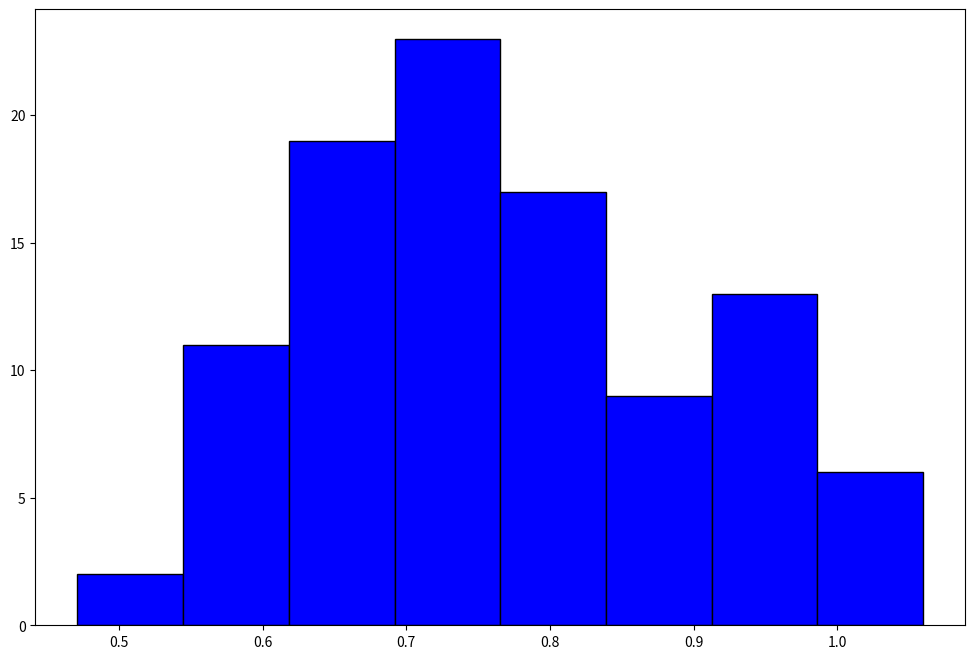

This chart was generated by the following Python code:
import numpy as np
from scipy import stats
from collections import Counter
import matplotlib.pyplot as plt
import math

def mode(data):
    #Возвращает наиболее часто встречающееся значение в выборке или -1, если такового нет
    counter = Counter(data) #коллекция значений с частотами появления
    most_common = counter.most_common() #Отсортированный по частотам список кортежей (<значение>, <частота>)
    if(most_common[0][1] != most_common[1][1]):
        return most_common[0][0]
    else:
        return "нет моды"

def exponential_distribution(sample_size, parametr = 1):
    #Генерирует выборку объема sample_size из экспоненциального распределения с параметром parametr
    exp_selection = np.round(np.random.exponential(parametr, sample_size), decimals=3)
    return exp_selection

def get_statistics(data):
    #Строит эмпирическую функцию распределения, гистограмму и ящик с усами (boxplot)
    #Возвращает моду, медиану, размах и коэффициент асимметрии выборки

    data_sorted = np.sort(data)

    fig, axs = plt.subplots(3, 1, figsize = (6, 10))
    ax1, ax2, ax3 = axs

    ax1.hist(data_sorted, histtype='step', cumulative=True, bins=len(data_sorted))
    ax1.set_title('Эмпирическая функция распределения')   
    
    ax2.hist(data_sorted, color = 'blue', edgecolor = 'black', bins = round(1 + math.log2(len(data_sorted))))
    ax2.set_title('Гистограмма')    
    
    ax3.boxplot(data_sorted, vert = False)
    ax3.set_title('Ящик с усами (boxplot)')
        
    plt.show()

    #Мода
    data_mode = mode(data)

    #Медиана
    data_median = np.median(data)

    #Размах
    data_range = round(max(data) - min(data), 3)

    #Коэффициент асимметрии
    data_coef_asymmetry = round(stats.skew(data), 3)

    return {'mode': data_mode,
            'median': data_median,
            'range': data_range,
            'coef_asymmetry': data_coef_asymmetry}

def get_dist_function(data):
    #Рисует график эмпирической функции распределения
    data_sorted = np.sort(data)
  
    plt.hist(data_sorted, histtype='step', cumulative=True, bins=len(data_sorted))
    plt.show()

def get_histogram(data):
    #Рисует гистаграмму, считаем кол-во отрезков разбиения по ф-ле: 1 + log2(n)
    data_sorted = np.sort(data)

    plt.hist(data_sorted, color = 'blue', edgecolor = 'black', bins = round(1 + math.log2(len(data_sorted))))
    plt.show() 

def box_plot(data):
    #Рисует ящик с усами (boxplot)
    data_sorted = np.sort(data)
    plt.boxplot(data_sorted, vert = False)
    plt.show()

def bootstrap_means(data, samples_number):
    #Возвращает массив из средних значений каждой выборки от исходной выборки
    n = len(data)
    bootstrap_means = np.empty(samples_number)

    for i in range(samples_number):
        sample = np.random.choice(data, size = n, replace = True)
        bootstrap_means[i] = np.mean(sample)

    return bootstrap_means

def show_bootstrap_distribution(data, samples_number):
    
    bootstrap_means_array = bootstrap_means(data, samples_number)

    fig, ax = plt.subplots(figsize = (12, 8))
    ax.hist(bootstrap_means_array, color = 'blue', edgecolor = 'black', bins = round(1 + math.log2(len(bootstrap_means_array))))
    plt.show()

#Генерируем выборку из экспоненциального закона распределения, с параметром лямбда = 1
exp_selection = exponential_distribution(25, 1)

arr = np.array([1, 4, 1, 1, 2, 3, 7 ,9, 3, 12, 9 ,4, 5 ,6, 52])

show_bootstrap_distribution(exp_selection, 100)
